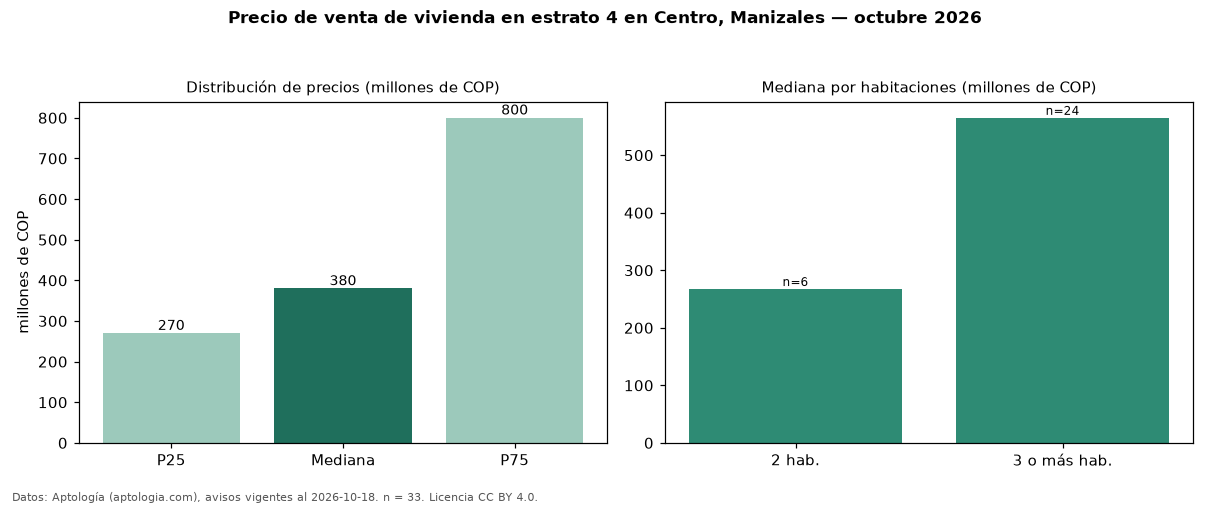

The table this chart was drawn from, first rows:
seccion, metrica, valor, moneda, n
precio, p25, 270000000, COP, 33
precio, mediana, 380000000, COP, 33
precio, p75, 800000000, COP, 33
precio, minimo, 220000000, COP, 33
precio, maximo, 7000000000, COP, 33
m2, mediana_precio_m2, 4285714, COP, 31
m2, area_mediana_m2, 99.5, m2, 31
banos, mediana_banos, 2.0, , 
parqueadero, pct_con_parqueadero, 30.3, %, 33
estrato, estrato_mas_frecuente, 4, , 33
habitaciones, 2, 267500000, COP, 6
habitaciones, 3+, 565000000, COP, 24
fuente, fecha_datos, 2026-10-18, , 
fuente, atribucion, https://www.aptologia.com/venta/manizale…, , 
fuente, licencia, CC BY 4.0, , 
